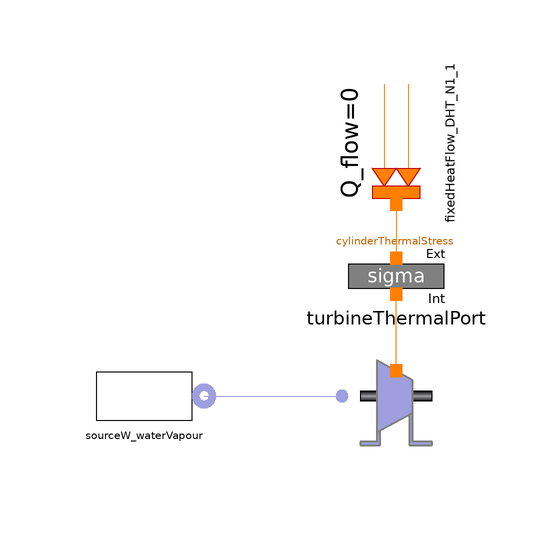

The Modelica model whose source follows is shown above as a component diagram (icons at their Placement, wires along their Line points).

model Turbine_test_withThermalStress
      Components.Water.SourceW_waterVapour sourceW_waterVapour(
        pnom=90e5,
        Tnom=900,
        wnom=70) annotation (Placement(transformation(extent={{-60,-38},{-40,
                -18}}, rotation=0)));
      Components.Water.TurbineThermalPort turbineThermalPort(
        h_iso=30e5,
        Gamma=1,
        k=1e-6) annotation (Placement(transformation(
            origin={-8,-28},
            extent={{-10,-10},{10,10}},
            rotation=180)));
      Components.Thermal.CylinderThermalStress_radial_noVector
        cylinderThermalStress(                                       rint=0.4,
          rext=0.6,
        Tstartint=800,
        Tstartext=800)
                    annotation (Placement(transformation(
            origin={-8,-8},
            extent={{-10,-10},{10,10}},
            rotation=180)));
      Components.Thermal.FixedHeatFlow_DHT_N1 fixedHeatFlow_DHT_N1_1(Q_flow=0)
        annotation (Placement(transformation(
            origin={-8,14},
            extent={{-10,-10},{10,10}},
            rotation=270)));
    equation
      connect(sourceW_waterVapour.flange, turbineThermalPort.inlet) annotation (Line(
            points={{-40,-28},{-17,-28}}, color={159,159,223}));
      connect(turbineThermalPort.dHT, cylinderThermalStress.internalBoundary)
        annotation (Line(points={{-8,-23.8},{-8,-16.9},{-8,-11},{-8,-11}},
            color={255,127,0}));
      connect(fixedHeatFlow_DHT_N1_1.port, cylinderThermalStress.
        externalBoundary) annotation (Line(points={{-8,4},{-8,1.75},{-8,1.75},{
              -8,-0.5},{-8,-5},{-8,-5}}, color={255,127,0}));
      annotation (Diagram(graphics));
    end Turbine_test_withThermalStress;